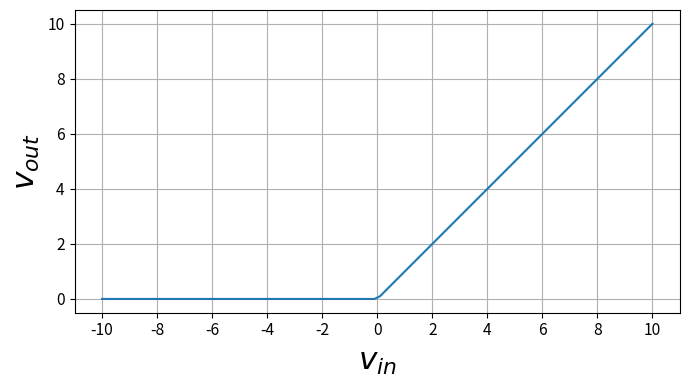
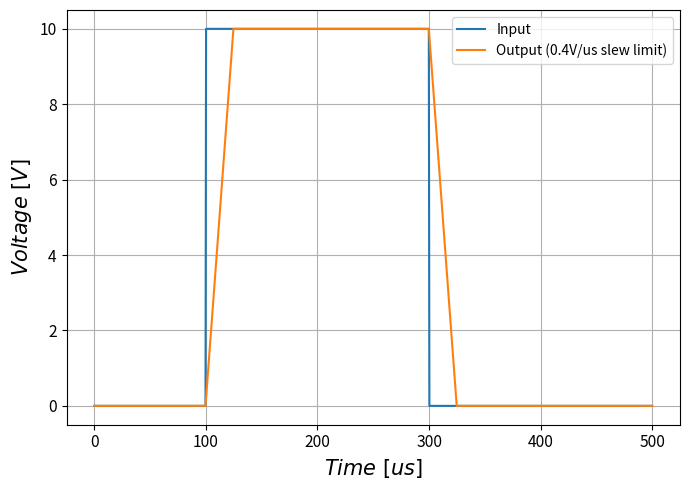

The matplotlib source for these figures, in order:
import matplotlib.pylab as plt
import numpy as np


def main():
    create_ideal_diode_basic_response()
    create_slew_rate_distortion_diagram()


def create_ideal_diode_basic_response():
    x_vals = np.linspace(-10, 10, 100)
    y_vals = np.where(x_vals > 0, x_vals, 0)

    size=15
    params = {
        # 'font.family': "Times New Roman",
        'legend.fontsize': 'large',
        'figure.figsize': (20, 8),
        'axes.labelsize': size*1.5,
        'axes.titlesize': size,
        'xtick.labelsize': size*0.75,
        'ytick.labelsize': size*0.75,
        'axes.titlepad': 25}
    plt.rcParams.update(params)
    fig, ax = plt.subplots(figsize=(7, 5))
    ax.plot(x_vals, y_vals)
    ax.set_xticks(np.arange(-10, 10 + 2, 2))
    ax.set_xlabel('$v_{in}$')
    ax.set_ylabel('$v_{out}$')
    ax.grid()
    ax.set_aspect('equal')
    plt.tight_layout()
    plt.savefig('ideal-diode-basic-response.png')


def ratelimit(x, t, rlim):
    def helper():
        y = x[0]
        tprev = t[0] 
        for (xi, ti) in zip(x, t):
            dy = xi - y
            dt = ti - tprev
            y += np.clip(dy, -rlim*dt, rlim*dt)
            tprev = ti
            yield y
    return np.array(list(helper()))


def create_slew_rate_distortion_diagram():
    slew_rate_Vpus = 0.4
    time_vals_us = np.linspace(0, 500, 1000)
    input_waveform_vals = np.where((time_vals_us > 100) & (time_vals_us < 300), 10, 0)
    output_waveform_vals = ratelimit(input_waveform_vals, time_vals_us, slew_rate_Vpus)

    size = 15
    params = {
        # 'font.family': "Times New Roman",
        'legend.fontsize': 'medium',
        'figure.figsize': (20, 8),
        'axes.labelsize': size,
        'axes.titlesize': size,
        'xtick.labelsize': size*0.75,
        'ytick.labelsize': size*0.75,
        'axes.titlepad': 25}
    plt.rcParams.update(params)
    fig, ax = plt.subplots(figsize=(7, 5))
    ax.plot(time_vals_us, input_waveform_vals, label='Input')
    ax.plot(time_vals_us, output_waveform_vals, label='Output (0.4V/us slew limit)')
    ax.set_xlabel('$Time\ [us]$')
    ax.set_ylabel('$Voltage\ [V]$')
    ax.grid()
    ax.legend()
    # ax.set_aspect('equal')
    plt.tight_layout()
    plt.savefig('slew-rate-distortion-diagram.png')


if __name__ == '__main__':
    main()